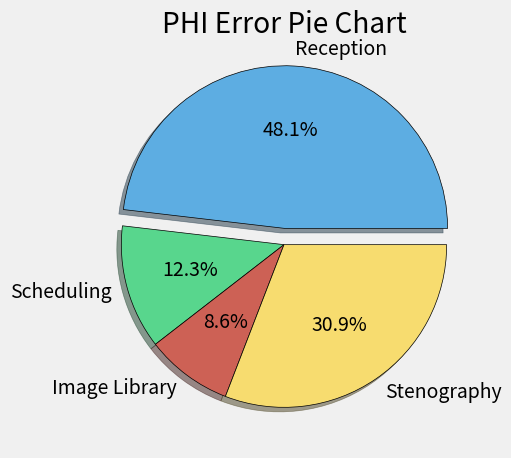

Python code for this plot:
from matplotlib import pyplot as plt


plt.style.use("fivethirtyeight")



PHI_errors = [39, 10, 7, 25]
departments = ['Reception', 'Scheduling', 'Image Library', 'Stenography'] # to be used as labels
explode = [0.1, 0, 0 , 0] #emphasis on first item = reception


colors = ['#5DADE2', '#58D68D', '#CD6155', '#F7DC6F']


plt.pie(PHI_errors, labels=departments, colors=colors, explode=explode, shadow=True, wedgeprops={'edgecolor': 'black'}, autopct='%.1f%%')
plt.title("PHI Error Pie Chart")

plt.tight_layout()
plt.show()

